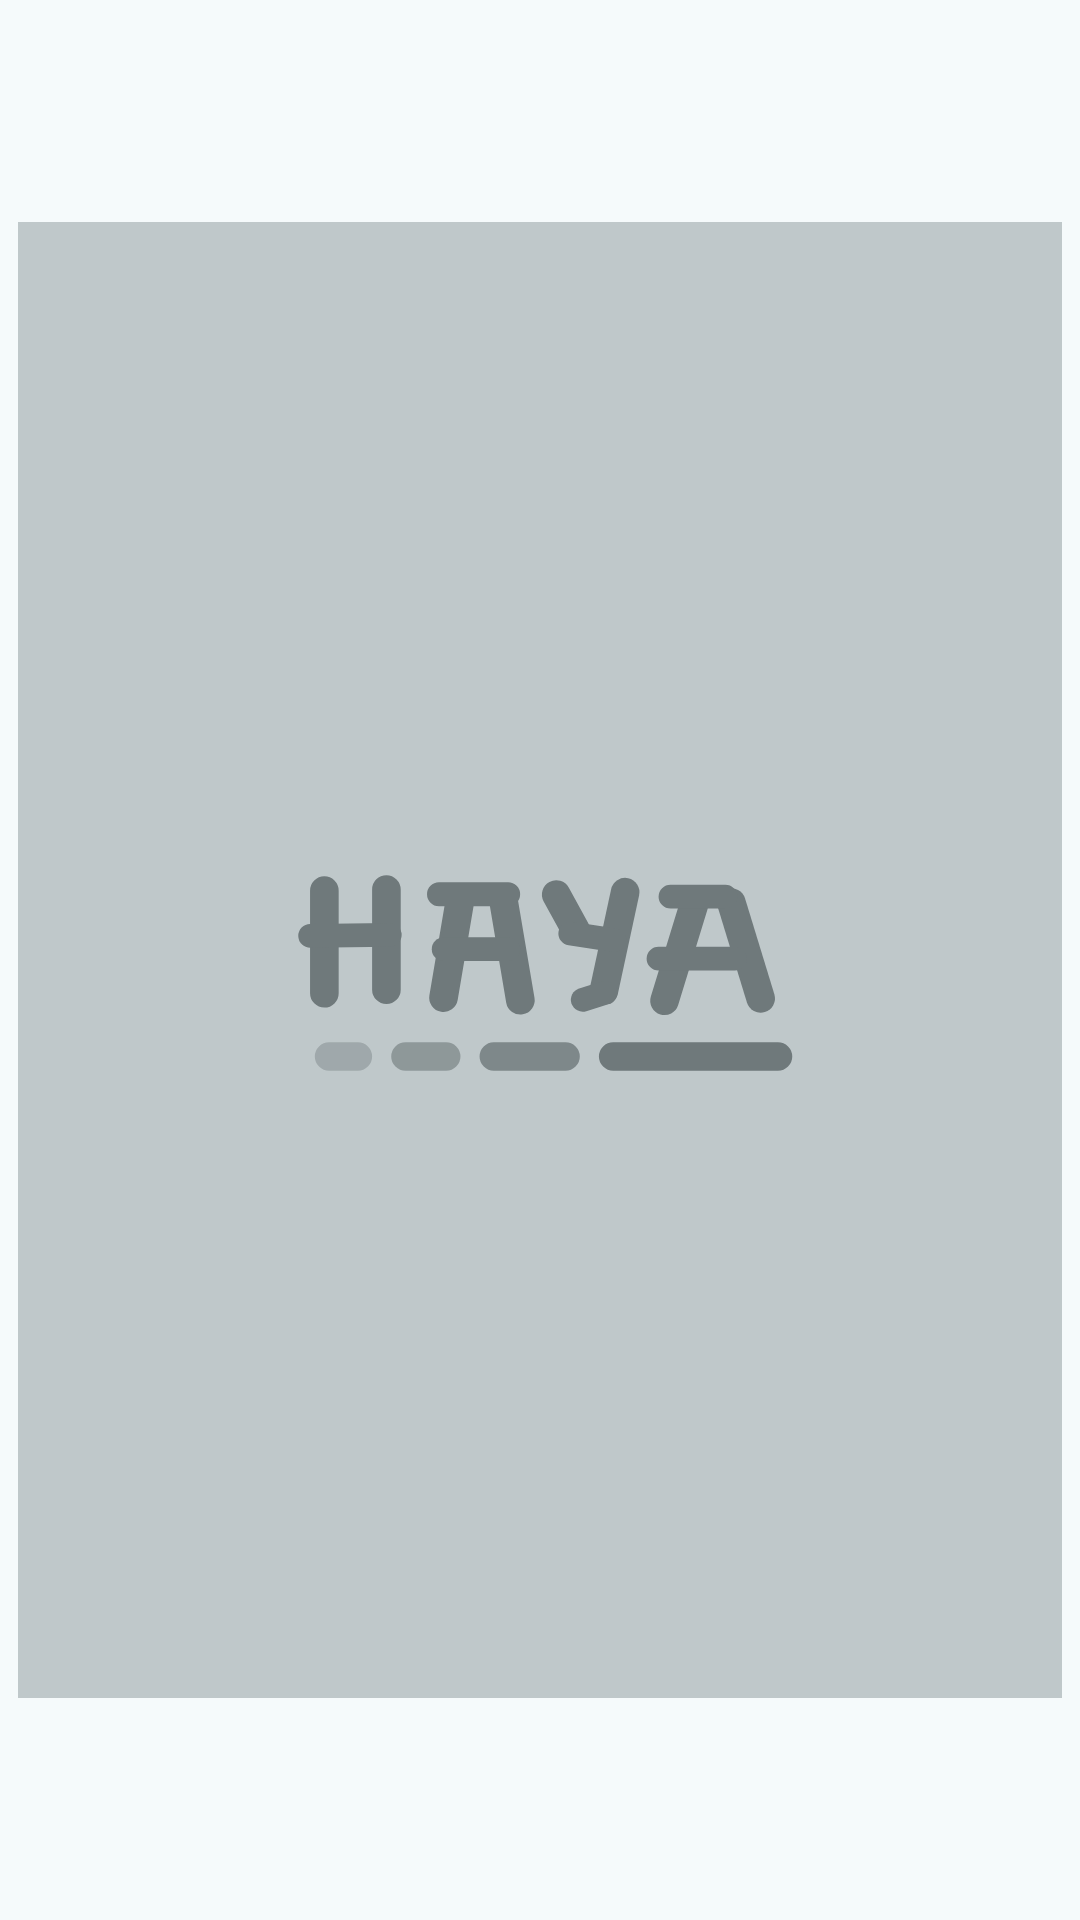

The Android layout XML behind this screen, and the referenced resources:
<!-- AndroidManifest.xml: application theme MainTheme.Hayanime -->
<!-- res/layout/layout_anime_picture.xml -->
<?xml version="1.0" encoding="utf-8"?>
<com.google.android.material.imageview.ShapeableImageView xmlns:android="http://schemas.android.com/apk/res/android"
    xmlns:app="http://schemas.android.com/apk/res-auto"
    android:id="@+id/image"
    android:layout_width="match_parent"
    android:layout_height="wrap_content"
    android:adjustViewBounds="true"
    android:padding="@dimen/recyclerview_corner_padding_small"
    android:scaleType="fitCenter"
    app:srcCompat="@drawable/img_error" />
<!-- resources referenced by this layout -->
<resources>
  <dimen name="recyclerview_corner_padding_small">6dp</dimen>
  <color name="md_theme_surface">#F5FAFB</color>
  <style name="ThemeOverlay.Preference" parent="ThemeOverlay.Material3">
          <item name="switchPreferenceCompatStyle">@style/PreferenceMaterialSwitch</item>
      </style>
  <color name="md_theme_primary">#006874</color>
  <color name="md_theme_onPrimary">#FFFFFF</color>
  <color name="md_theme_primaryContainer">#9EEFFE</color>
  <color name="md_theme_onPrimaryContainer">#004F58</color>
  <color name="md_theme_secondary">#4A6267</color>
  <color name="md_theme_onSecondary">#FFFFFF</color>
  <color name="md_theme_secondaryContainer">#CDE7EC</color>
  <color name="md_theme_onSecondaryContainer">#334B4F</color>
  <color name="md_theme_tertiary">#535E7D</color>
  <color name="md_theme_onTertiary">#FFFFFF</color>
  <color name="md_theme_tertiaryContainer">#DAE2FF</color>
  <color name="md_theme_onTertiaryContainer">#3B4665</color>
  <color name="md_theme_error">#BA1A1A</color>
  <color name="md_theme_onError">#FFFFFF</color>
  <color name="md_theme_errorContainer">#FFDAD6</color>
  <color name="md_theme_onErrorContainer">#93000A</color>
  <color name="md_theme_background">#F5FAFB</color>
  <color name="md_theme_onBackground">#171D1E</color>
  <color name="md_theme_onSurface">#171D1E</color>
  <color name="md_theme_cardOnSurface">#E8ECED</color>
  <color name="md_theme_surfaceVariant">#DBE4E6</color>
  <color name="md_theme_onSurfaceVariant">#3F484A</color>
  <color name="md_theme_outline">#6F797B</color>
  <color name="md_theme_outlineVariant">#BFC8CA</color>
  <color name="md_theme_inverseSurface">#2B3133</color>
  <color name="md_theme_inverseOnSurface">#ECF2F3</color>
  <color name="md_theme_inversePrimary">#82D3E1</color>
  <color name="md_theme_primaryFixed">#9EEFFE</color>
  <color name="md_theme_onPrimaryFixed">#001F24</color>
  <color name="md_theme_primaryFixedDim">#82D3E1</color>
  <color name="md_theme_onPrimaryFixedVariant">#004F58</color>
  <color name="md_theme_secondaryFixed">#CDE7EC</color>
  <color name="md_theme_onSecondaryFixed">#051F23</color>
  <color name="md_theme_secondaryFixedDim">#B1CBD0</color>
  <color name="md_theme_onSecondaryFixedVariant">#334B4F</color>
  <color name="md_theme_tertiaryFixed">#DAE2FF</color>
  <color name="md_theme_onTertiaryFixed">#0F1A37</color>
  <color name="md_theme_tertiaryFixedDim">#BBC6EA</color>
  <color name="md_theme_onTertiaryFixedVariant">#3B4665</color>
  <color name="md_theme_surfaceDim">#D5DBDC</color>
  <color name="md_theme_surfaceBright">#F5FAFB</color>
  <color name="md_theme_surfaceContainerLowest">#FFFFFF</color>
  <color name="md_theme_surfaceContainerLow">#EFF5F6</color>
  <color name="md_theme_surfaceContainer">#E9EFF0</color>
  <color name="md_theme_surfaceContainerHigh">#E3E9EA</color>
  <color name="md_theme_surfaceContainerHighest">#DEE3E5</color>
  <color name="colorWatchingColor">#416834</color>
  <color name="colorOnWatchingColor">#FFFFFF</color>
  <color name="colorWatchingColorContainer">#C2EFAE</color>
  <color name="colorOnWatchingColorContainer">#2A4F1F</color>
  <color name="colorCompleteColor">#1E6586</color>
  <color name="colorOnCompleteColor">#FFFFFF</color>
  <color name="colorCompleteColorContainer">#C5E7FF</color>
  <color name="colorOnCompleteColorContainer">#004C6A</color>
  <color name="colorOnHoldColor">#7F5610</color>
  <color name="colorOnOnHoldColor">#FFFFFF</color>
  <color name="colorOnHoldColorContainer">#FFDDB2</color>
  <color name="colorOnOnHoldColorContainer">#624000</color>
  <color name="colorDroppedColor">#904A44</color>
  <color name="colorOnDroppedColor">#FFFFFF</color>
  <color name="colorDroppedColorContainer">#FFDAD6</color>
  <color name="colorOnDroppedColorContainer">#73332F</color>
  <color name="colorMale">#119CC8</color>
  <color name="colorFemale">#F94CAA</color>
</resources>
